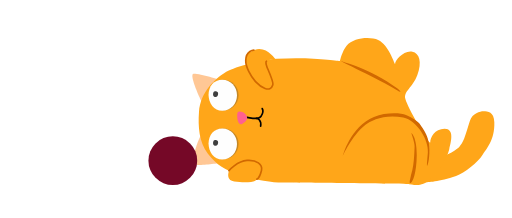
t = 0.00 s
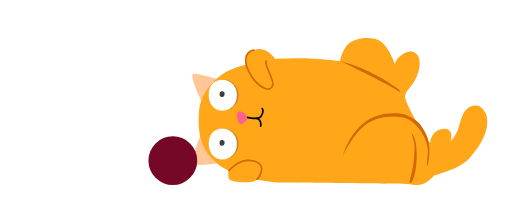
t = 0.66 s
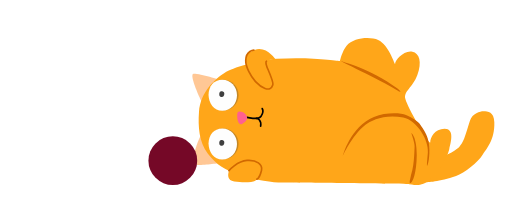
t = 1.36 s
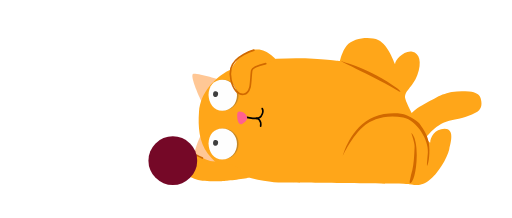
t = 2.03 s
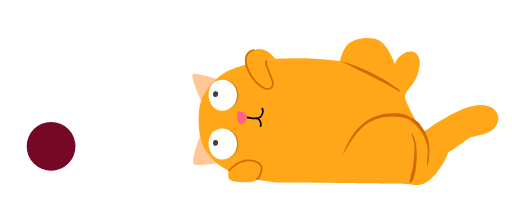
t = 2.67 s
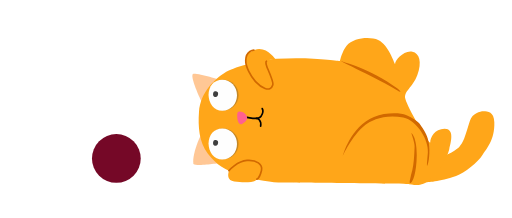
t = 3.37 s

The animated SVG that drew these frames (rendered in a browser with its animation timeline set to each time). Animation: 13 SMIL elements (animate=5,animateMotion=2,animateTransform=6); one cycle of 4.03 s, repeats indefinitely.

<svg fill="none" height="100%" width="100%" viewBox="0 0 1070 456" xmlns:xlink="http://www.w3.org/1999/xlink" xmlns="http://www.w3.org/2000/svg"><defs><filter id="i0"><feColorMatrix values="0 0 0 0 1 0 0 0 0 1 0 0 0 0 1 0 0 0 1 0" type="matrix" /></filter><mask height="20000" width="20000" y="-10000" x="-10000" maskContentUnits="userSpaceOnUse" maskUnits="userSpaceOnUse" style="mask-type: alpha" mask-type="alpha" id="i1"><g filter="url(#i0)" transform="matrix(1,0,0,1,530,-84)"><g id="i2" transform="matrix(1,0,0,1,-65.5,385)"><path fill="#fefefe" d="M0,-32.25C17.673,-32.25,30.75,-17.423,30.75,0.25C30.75,17.923,17.673,32.75,0,32.75C-17.673,32.75,-28.75,16.923,-28.75,-0.75C-28.75,-18.423,-17.673,-32.25,0,-32.25Z" /></g></g></mask><filter id="i3"><feColorMatrix values="0 0 0 0 1 0 0 0 0 1 0 0 0 0 1 0 0 0 1 0" type="matrix" /></filter><mask height="20000" width="20000" y="-10000" x="-10000" maskContentUnits="userSpaceOnUse" maskUnits="userSpaceOnUse" style="mask-type: alpha" mask-type="alpha" id="i4"><g filter="url(#i3)" transform="matrix(1,0,0,1,530,-84)"><g id="i2" transform="matrix(1,0,0,1,-65.5,385)"><path fill="#fefefe" d="M0,-32.25C17.673,-32.25,30.75,-17.423,30.75,0.25C30.75,17.923,17.673,32.75,0,32.75C-17.673,32.75,-28.75,16.923,-28.75,-0.75C-28.75,-18.423,-17.673,-32.25,0,-32.25Z" /></g></g></mask><filter id="i5"><feColorMatrix values="0 0 0 0 1 0 0 0 0 1 0 0 0 0 1 0 0 0 1 0" type="matrix" /></filter><mask height="20000" width="20000" y="-10000" x="-10000" maskContentUnits="userSpaceOnUse" maskUnits="userSpaceOnUse" style="mask-type: alpha" mask-type="alpha" id="i6"><g transform="matrix(1,0,0,1,-415.25,-152.25)"><g filter="url(#i5)" transform="matrix(1,0,0,1,415.25,152.25)"><g transform="matrix(1,0,0,1,114.75,-338.25)" id="i7"><g id="i2" transform="matrix(1,0,0,1,-65.5,385)"><path fill="#fefefe" d="M0,-32.25C17.673,-32.25,30.75,-17.423,30.75,0.25C30.75,17.923,17.673,32.75,0,32.75C-17.673,32.75,-28.75,16.923,-28.75,-0.75C-28.75,-18.423,-17.673,-32.25,0,-32.25Z" /></g></g></g></g></mask><filter id="i8"><feColorMatrix values="0 0 0 0 1 0 0 0 0 1 0 0 0 0 1 0 0 0 1 0" type="matrix" /></filter><mask height="20000" width="20000" y="-10000" x="-10000" maskContentUnits="userSpaceOnUse" maskUnits="userSpaceOnUse" style="mask-type: alpha" mask-type="alpha" id="i9"><g transform="matrix(1,0,0,1,-415.25,-152.25)"><g filter="url(#i8)" transform="matrix(1,0,0,1,415.25,152.25)"><g transform="matrix(1,0,0,1,114.75,-338.25)" id="i10"><g id="i2" transform="matrix(1,0,0,1,-65.5,385)"><path fill="#fefefe" d="M0,-32.25C17.673,-32.25,30.75,-17.423,30.75,0.25C30.75,17.923,17.673,32.75,0,32.75C-17.673,32.75,-28.75,16.923,-28.75,-0.75C-28.75,-18.423,-17.673,-32.25,0,-32.25Z" /></g></g></g></g></mask></defs><g transform="matrix(1,0,0,1,530,-84)" id="i11"><g id="i12"><path fill="#ffa619" d="M480.5,316.5C474.25,316.5,457.5,320.5,452.5,336.5C448.871,348.112,445.805,358.911,440.5,373.5C438.5,379,432.75,389.75,426.25,394.75C417.89,401.181,409.554,406.938,396,410.75C388,413,367,416.25,358.75,418C350.208,419.812,323,423.5,323,423.5C323,423.5,317.5,462.5,317.5,462.5C317.5,462.5,358.75,465,358.75,465C358.75,465,385.5,465.5,423.5,452C440.983,445.789,469.768,422.667,479,407.5C486,396,504.75,377.25,503.5,339.5C502.772,317.506,490.208,316.5,480.5,316.5Z"><animate repeatCount="indefinite" attributeName="d" dur="4.033s" begin="0s" calcMode="spline" values="M480.5,316.5C474.25,316.5,457.5,320.5,452.5,336.5C448.871,348.112,445.805,358.911,440.5,373.5C438.5,379,432.75,389.75,426.25,394.75C417.89,401.181,409.554,406.938,396,410.75C388,413,367,416.25,358.75,418C350.208,419.812,323,423.5,323,423.5C323,423.5,317.5,462.5,317.5,462.5C317.5,462.5,358.75,465,358.75,465C358.75,465,385.5,465.5,423.5,452C440.983,445.789,469.768,422.667,479,407.5C486,396,504.75,377.25,503.5,339.5C502.772,317.506,490.208,316.5,480.5,316.5Z; M480.5,316.5C474.25,316.5,457.5,320.5,452.5,336.5C448.871,348.112,445.805,358.911,440.5,373.5C438.5,379,432.75,389.75,426.25,394.75C417.89,401.181,409.554,406.938,396,410.75C388,413,367,416.25,358.75,418C350.208,419.812,323,423.5,323,423.5C323,423.5,317.5,462.5,317.5,462.5C317.5,462.5,358.75,465,358.75,465C358.75,465,385.5,465.5,423.5,452C440.983,445.789,469.768,422.667,479,407.5C486,396,504.75,377.25,503.5,339.5C502.772,317.506,490.208,316.5,480.5,316.5Z; M496.909,309.045C491.543,305.841,474.783,299.808,460.365,308.36C448.75,315.25,443.127,315.919,431.092,325.725C426.555,329.422,419.5,333.25,411.213,339.413C402.749,345.707,396.094,348.023,385.503,357.301C377,364.75,364.25,372.75,356,374.5C347.458,376.312,323,423.5,323,423.5C323,423.5,317.5,462.5,317.5,462.5C317.5,462.5,358.75,465,358.75,465C358.75,465,360.61,417.213,400.934,416.728C419.487,416.505,438.763,392.943,454.465,384.655C466.371,378.37,498.5,368,509.614,343.584C518.731,323.556,505.244,314.023,496.909,309.045Z; M495.159,306.795C489.793,303.591,474.611,302.114,457.865,302.86C443.5,303.5,439,303,424.342,307.475C417.405,309.593,407.124,312.644,397.963,317.413C386.75,323.25,376.75,326.5,366.503,333.801C357.297,340.36,348.5,347.25,342,349.75C333.85,352.885,312.5,365.5,312.5,365.5C312.5,365.5,301.5,390.5,301.5,390.5C301.5,390.5,334.25,407,334.25,407C334.25,407,344,404,382.684,397.728C400.999,394.759,431.513,369.443,447.215,361.155C459.121,354.87,497.5,366.75,508.114,344.584C517.618,324.736,503.494,311.773,495.159,306.795Z; M488.242,300.628C483.97,296.528,471.491,293.66,455.532,293.777C441.177,293.825,434.916,293.583,421.092,297.141C414.073,298.892,402.04,301.894,392.879,306.663C381.666,312.5,368.916,318.583,358.669,325.884C349.463,332.443,341.25,340.083,334.75,342.583C326.6,345.718,312.5,365.5,312.5,365.5C312.5,365.5,301.5,390.5,301.5,390.5C301.5,390.5,334.25,407,334.25,407C334.25,407,341.5,403,374.184,389.645C388.5,365,425,358.5,440.048,352.988C452.69,348.358,486.416,351.917,495.947,334.501C504.906,318.449,494.412,305.681,488.242,300.628Z; M474.409,288.295C472.325,282.403,465.25,276.75,450.865,275.61C436.53,274.474,426.75,274.75,414.592,276.475C407.411,277.494,392.374,282.394,383.213,287.163C372,293,353.25,302.75,343.003,310.051C333.797,316.61,326.75,325.75,320.25,328.25C312.1,331.385,312.5,365.5,312.5,365.5C312.5,365.5,301.5,390.5,301.5,390.5C301.5,390.5,334.25,407,334.25,407C334.25,407,326.262,397.553,357.184,373.478C370,363.5,381,339.5,423.715,333.155C437.032,331.177,464.25,322.25,471.614,314.334C479.484,305.874,476.25,293.5,474.409,288.295Z; M438.659,253.295C434.381,248.738,423.75,241.5,409.365,240.36C395.03,239.224,376.75,245,369.717,246.85C362.702,248.695,350.943,257.895,342.213,263.413C331,270.5,317.75,287,307.503,294.301C298.297,300.86,301.25,306.75,294.75,309.25C286.6,312.385,276.5,331.5,276.5,331.5C276.5,331.5,279.5,352,279.5,352C279.5,352,289.75,380.5,289.75,380.5C289.75,380.5,304.088,377.633,340.434,362.978C356.5,356.5,361,319,392.965,306.405C405.491,301.47,433,296.75,439.864,289.584C447.857,281.239,444.25,259.25,438.659,253.295Z; M439.159,254.42C435.742,249.29,423.5,240.75,409.115,239.61C394.78,238.474,379,252,373.342,255.1C365.25,261.25,352.612,280.32,345.088,287.163C335,296.5,324,310.5,313.753,317.801C304.547,324.36,298,323.75,291.5,326.25C283.35,329.385,268.75,348.75,268.75,348.75C268.75,348.75,278,363.75,278,363.75C278,363.75,294.25,404,294.25,404C294.25,404,307.088,403.508,343.434,388.853C359.5,382.375,367.875,339.25,396.34,318.78C407.052,311.261,428.864,300.62,437.114,291.084C446.304,280.495,443.625,261.125,439.159,254.42Z; M439.659,255.545C437.103,249.842,423.25,240,408.865,238.86C394.53,237.724,378.25,252.5,373.967,256.85C366.686,264.245,349.282,297.244,342.963,305.413C334,317,325.25,328.5,315.003,335.801C305.797,342.36,294.75,340.75,288.25,343.25C280.1,346.385,261,366,261,366C261,366,276.5,375.5,276.5,375.5C276.5,375.5,298.75,427.5,298.75,427.5C298.75,427.5,310.088,429.383,346.434,414.728C362.5,408.25,374.75,359.5,399.715,331.155C408.613,321.052,424.728,304.491,434.364,292.584C444.75,279.75,443,263,439.659,255.545Z; M434.159,265.545C431.093,257.498,416.295,247.199,401.865,247.11C384,247,369,263.75,367.717,272.6C363.334,302.841,371.243,343.59,368.963,353.663C366,366.75,356.75,385.25,340.503,391.051C329.857,394.852,297.25,362.75,290.75,365.25C282.6,368.385,254,384.5,254,384.5C254,384.5,281.5,414.5,281.5,414.5C281.5,414.5,298.75,427.5,298.75,427.5C298.75,427.5,313.088,443.383,349.434,428.728C365.5,422.25,392.25,412.5,417.215,384.155C426.113,374.052,432.5,337.5,435.364,311.084C437.144,294.67,439,278.25,434.159,265.545Z; M470.409,299.545C468.5,286,453.795,276.449,439.365,276.36C421.5,276.25,415,305.75,413.717,314.6C409.334,344.841,385,367.25,377.463,377.163C369.342,387.844,356.75,385.25,340.503,391.051C329.857,394.852,297.25,362.75,290.75,365.25C282.6,368.385,254,384.5,254,384.5C254,384.5,281.5,414.5,281.5,414.5C281.5,414.5,298.75,427.5,298.75,427.5C298.75,427.5,309.088,454.883,345.434,440.228C361.5,433.75,383.5,448.5,414.715,423.655C425.249,415.271,461.485,371.814,468.114,346.084C472,331,472.226,312.436,470.409,299.545Z; M480.5,316.5C474.25,316.5,457.5,320.5,452.5,336.5C448.871,348.112,445.805,358.911,440.5,373.5C438.5,379,432.75,389.75,426.25,394.75C417.89,401.181,409.554,406.938,396,410.75C388,413,367,416.25,358.75,418C350.208,419.812,323,423.5,323,423.5C323,423.5,317.5,462.5,317.5,462.5C317.5,462.5,358.75,465,358.75,465C358.75,465,385.5,465.5,423.5,452C440.983,445.789,469.768,422.667,479,407.5C486,396,504.75,377.25,503.5,339.5C502.772,317.506,490.208,316.5,480.5,316.5Z; M480.5,316.5C474.25,316.5,457.5,320.5,452.5,336.5C448.871,348.112,445.805,358.911,440.5,373.5C438.5,379,432.75,389.75,426.25,394.75C417.89,401.181,409.554,406.938,396,410.75C388,413,367,416.25,358.75,418C350.208,419.812,323,423.5,323,423.5C323,423.5,317.5,462.5,317.5,462.5C317.5,462.5,358.75,465,358.75,465C358.75,465,385.5,465.5,423.5,452C440.983,445.789,469.768,422.667,479,407.5C486,396,504.75,377.25,503.5,339.5C502.772,317.506,490.208,316.5,480.5,316.5Z; M496.909,309.045C491.543,305.841,474.783,299.808,460.365,308.36C448.75,315.25,443.127,315.919,431.092,325.725C426.555,329.422,419.5,333.25,411.213,339.413C402.749,345.707,396.094,348.023,385.503,357.301C377,364.75,364.25,372.75,356,374.5C347.458,376.312,323,423.5,323,423.5C323,423.5,317.5,462.5,317.5,462.5C317.5,462.5,358.75,465,358.75,465C358.75,465,360.61,417.213,400.934,416.728C419.487,416.505,438.763,392.943,454.465,384.655C466.371,378.37,498.5,368,509.614,343.584C518.731,323.556,505.244,314.023,496.909,309.045Z; M495.159,306.795C489.793,303.591,474.611,302.114,457.865,302.86C443.5,303.5,439,303,424.342,307.475C417.405,309.593,407.124,312.644,397.963,317.413C386.75,323.25,376.75,326.5,366.503,333.801C357.297,340.36,348.5,347.25,342,349.75C333.85,352.885,312.5,365.5,312.5,365.5C312.5,365.5,301.5,390.5,301.5,390.5C301.5,390.5,334.25,407,334.25,407C334.25,407,344,404,382.684,397.728C400.999,394.759,431.513,369.443,447.215,361.155C459.121,354.87,497.5,366.75,508.114,344.584C517.618,324.736,503.494,311.773,495.159,306.795Z; M488.242,300.628C483.97,296.528,471.491,293.66,455.532,293.777C441.177,293.825,434.916,293.583,421.092,297.141C414.073,298.892,402.04,301.894,392.879,306.663C381.666,312.5,368.916,318.583,358.669,325.884C349.463,332.443,341.25,340.083,334.75,342.583C326.6,345.718,312.5,365.5,312.5,365.5C312.5,365.5,301.5,390.5,301.5,390.5C301.5,390.5,334.25,407,334.25,407C334.25,407,341.5,403,374.184,389.645C388.5,365,425,358.5,440.048,352.988C452.69,348.358,486.416,351.917,495.947,334.501C504.906,318.449,494.412,305.681,488.242,300.628Z; M474.409,288.295C472.325,282.403,465.25,276.75,450.865,275.61C436.53,274.474,426.75,274.75,414.592,276.475C407.411,277.494,392.374,282.394,383.213,287.163C372,293,353.25,302.75,343.003,310.051C333.797,316.61,326.75,325.75,320.25,328.25C312.1,331.385,312.5,365.5,312.5,365.5C312.5,365.5,301.5,390.5,301.5,390.5C301.5,390.5,334.25,407,334.25,407C334.25,407,326.262,397.553,357.184,373.478C370,363.5,381,339.5,423.715,333.155C437.032,331.177,464.25,322.25,471.614,314.334C479.484,305.874,476.25,293.5,474.409,288.295Z; M438.659,253.295C434.381,248.738,423.75,241.5,409.365,240.36C395.03,239.224,376.75,245,369.717,246.85C362.702,248.695,350.943,257.895,342.213,263.413C331,270.5,317.75,287,307.503,294.301C298.297,300.86,301.25,306.75,294.75,309.25C286.6,312.385,276.5,331.5,276.5,331.5C276.5,331.5,279.5,352,279.5,352C279.5,352,289.75,380.5,289.75,380.5C289.75,380.5,304.088,377.633,340.434,362.978C356.5,356.5,361,319,392.965,306.405C405.491,301.47,433,296.75,439.864,289.584C447.857,281.239,444.25,259.25,438.659,253.295Z; M439.159,254.42C435.742,249.29,423.5,240.75,409.115,239.61C394.78,238.474,379,252,373.342,255.1C365.25,261.25,352.612,280.32,345.088,287.163C335,296.5,324,310.5,313.753,317.801C304.547,324.36,298,323.75,291.5,326.25C283.35,329.385,268.75,348.75,268.75,348.75C268.75,348.75,278,363.75,278,363.75C278,363.75,294.25,404,294.25,404C294.25,404,307.088,403.508,343.434,388.853C359.5,382.375,367.875,339.25,396.34,318.78C407.052,311.261,428.864,300.62,437.114,291.084C446.304,280.495,443.625,261.125,439.159,254.42Z; M439.659,255.545C437.103,249.842,423.25,240,408.865,238.86C394.53,237.724,378.25,252.5,373.967,256.85C366.686,264.245,349.282,297.244,342.963,305.413C334,317,325.25,328.5,315.003,335.801C305.797,342.36,294.75,340.75,288.25,343.25C280.1,346.385,261,366,261,366C261,366,276.5,375.5,276.5,375.5C276.5,375.5,298.75,427.5,298.75,427.5C298.75,427.5,310.088,429.383,346.434,414.728C362.5,408.25,374.75,359.5,399.715,331.155C408.613,321.052,424.728,304.491,434.364,292.584C444.75,279.75,443,263,439.659,255.545Z; M434.159,265.545C431.093,257.498,416.295,247.199,401.865,247.11C384,247,369,263.75,367.717,272.6C363.334,302.841,371.243,343.59,368.963,353.663C366,366.75,356.75,385.25,340.503,391.051C329.857,394.852,297.25,362.75,290.75,365.25C282.6,368.385,254,384.5,254,384.5C254,384.5,281.5,414.5,281.5,414.5C281.5,414.5,298.75,427.5,298.75,427.5C298.75,427.5,313.088,443.383,349.434,428.728C365.5,422.25,392.25,412.5,417.215,384.155C426.113,374.052,432.5,337.5,435.364,311.084C437.144,294.67,439,278.25,434.159,265.545Z; M470.409,299.545C468.5,286,453.795,276.449,439.365,276.36C421.5,276.25,415,305.75,413.717,314.6C409.334,344.841,385,367.25,377.463,377.163C369.342,387.844,356.75,385.25,340.503,391.051C329.857,394.852,297.25,362.75,290.75,365.25C282.6,368.385,254,384.5,254,384.5C254,384.5,281.5,414.5,281.5,414.5C281.5,414.5,298.75,427.5,298.75,427.5C298.75,427.5,309.088,454.883,345.434,440.228C361.5,433.75,383.5,448.5,414.715,423.655C425.249,415.271,461.485,371.814,468.114,346.084C472,331,472.226,312.436,470.409,299.545Z; M480.5,316.5C474.25,316.5,457.5,320.5,452.5,336.5C448.871,348.112,445.805,358.911,440.5,373.5C438.5,379,432.75,389.75,426.25,394.75C417.89,401.181,409.554,406.938,396,410.75C388,413,367,416.25,358.75,418C350.208,419.812,323,423.5,323,423.5C323,423.5,317.5,462.5,317.5,462.5C317.5,462.5,358.75,465,358.75,465C358.75,465,385.5,465.5,423.5,452C440.983,445.789,469.768,422.667,479,407.5C486,396,504.75,377.25,503.5,339.5C502.772,317.506,490.208,316.5,480.5,316.5Z; M480.5,316.5C474.25,316.5,457.5,320.5,452.5,336.5C448.871,348.112,445.805,358.911,440.5,373.5C438.5,379,432.75,389.75,426.25,394.75C417.89,401.181,409.554,406.938,396,410.75C388,413,367,416.25,358.75,418C350.208,419.812,323,423.5,323,423.5C323,423.5,317.5,462.5,317.5,462.5C317.5,462.5,358.75,465,358.75,465C358.75,465,385.5,465.5,423.5,452C440.983,445.789,469.768,422.667,479,407.5C486,396,504.75,377.25,503.5,339.5C502.772,317.506,490.208,316.5,480.5,316.5Z; M496.909,309.045C491.543,305.841,474.783,299.808,460.365,308.36C448.75,315.25,443.127,315.919,431.092,325.725C426.555,329.422,419.5,333.25,411.213,339.413C402.749,345.707,396.094,348.023,385.503,357.301C377,364.75,364.25,372.75,356,374.5C347.458,376.312,323,423.5,323,423.5C323,423.5,317.5,462.5,317.5,462.5C317.5,462.5,358.75,465,358.75,465C358.75,465,360.61,417.213,400.934,416.728C419.487,416.505,438.763,392.943,454.465,384.655C466.371,378.37,498.5,368,509.614,343.584C518.731,323.556,505.244,314.023,496.909,309.045Z; M495.159,306.795C489.793,303.591,474.611,302.114,457.865,302.86C443.5,303.5,439,303,424.342,307.475C417.405,309.593,407.124,312.644,397.963,317.413C386.75,323.25,376.75,326.5,366.503,333.801C357.297,340.36,348.5,347.25,342,349.75C333.85,352.885,312.5,365.5,312.5,365.5C312.5,365.5,301.5,390.5,301.5,390.5C301.5,390.5,334.25,407,334.25,407C334.25,407,344,404,382.684,397.728C400.999,394.759,431.513,369.443,447.215,361.155C459.121,354.87,497.5,366.75,508.114,344.584C517.618,324.736,503.494,311.773,495.159,306.795Z; M488.242,300.628C483.97,296.528,471.491,293.66,455.532,293.777C441.177,293.825,434.916,293.583,421.092,297.141C414.073,298.892,402.04,301.894,392.879,306.663C381.666,312.5,368.916,318.583,358.669,325.884C349.463,332.443,341.25,340.083,334.75,342.583C326.6,345.718,312.5,365.5,312.5,365.5C312.5,365.5,301.5,390.5,301.5,390.5C301.5,390.5,334.25,407,334.25,407C334.25,407,341.5,403,374.184,389.645C388.5,365,425,358.5,440.048,352.988C452.69,348.358,486.416,351.917,495.947,334.501C504.906,318.449,494.412,305.681,488.242,300.628Z; M474.409,288.295C472.325,282.403,465.25,276.75,450.865,275.61C436.53,274.474,426.75,274.75,414.592,276.475C407.411,277.494,392.374,282.394,383.213,287.163C372,293,353.25,302.75,343.003,310.051C333.797,316.61,326.75,325.75,320.25,328.25C312.1,331.385,312.5,365.5,312.5,365.5C312.5,365.5,301.5,390.5,301.5,390.5C301.5,390.5,334.25,407,334.25,407C334.25,407,326.262,397.553,357.184,373.478C370,363.5,381,339.5,423.715,333.155C437.032,331.177,464.25,322.25,471.614,314.334C479.484,305.874,476.25,293.5,474.409,288.295Z; M438.659,253.295C434.381,248.738,423.75,241.5,409.365,240.36C395.03,239.224,376.75,245,369.717,246.85C362.702,248.695,350.943,257.895,342.213,263.413C331,270.5,317.75,287,307.503,294.301C298.297,300.86,301.25,306.75,294.75,309.25C286.6,312.385,276.5,331.5,276.5,331.5C276.5,331.5,279.5,352,279.5,352C279.5,352,289.75,380.5,289.75,380.5C289.75,380.5,304.088,377.633,340.434,362.978C356.5,356.5,361,319,392.965,306.405C405.491,301.47,433,296.75,439.864,289.584C447.857,281.239,444.25,259.25,438.659,253.295Z; M439.159,254.42C435.742,249.29,423.5,240.75,409.115,239.61C394.78,238.474,379,252,373.342,255.1C365.25,261.25,352.612,280.32,345.088,287.163C335,296.5,324,310.5,313.753,317.801C304.547,324.36,298,323.75,291.5,326.25C283.35,329.385,268.75,348.75,268.75,348.75C268.75,348.75,278,363.75,278,363.75C278,363.75,294.25,404,294.25,404C294.25,404,307.088,403.508,343.434,388.853C359.5,382.375,367.875,339.25,396.34,318.78C407.052,311.261,428.864,300.62,437.114,291.084C446.304,280.495,443.625,261.125,439.159,254.42Z; M439.659,255.545C437.103,249.842,423.25,240,408.865,238.86C394.53,237.724,378.25,252.5,373.967,256.85C366.686,264.245,349.282,297.244,342.963,305.413C334,317,325.25,328.5,315.003,335.801C305.797,342.36,294.75,340.75,288.25,343.25C280.1,346.385,261,366,261,366C261,366,276.5,375.5,276.5,375.5C276.5,375.5,298.75,427.5,298.75,427.5C298.75,427.5,310.088,429.383,346.434,414.728C362.5,408.25,374.75,359.5,399.715,331.155C408.613,321.052,424.728,304.491,434.364,292.584C444.75,279.75,443,263,439.659,255.545Z; M434.159,265.545C431.093,257.498,416.295,247.199,401.865,247.11C384,247,369,263.75,367.717,272.6C363.334,302.841,371.243,343.59,368.963,353.663C366,366.75,356.75,385.25,340.503,391.051C329.857,394.852,297.25,362.75,290.75,365.25C282.6,368.385,254,384.5,254,384.5C254,384.5,281.5,414.5,281.5,414.5C281.5,414.5,298.75,427.5,298.75,427.5C298.75,427.5,313.088,443.383,349.434,428.728C365.5,422.25,392.25,412.5,417.215,384.155C426.113,374.052,432.5,337.5,435.364,311.084C437.144,294.67,439,278.25,434.159,265.545Z; M470.409,299.545C468.5,286,453.795,276.449,439.365,276.36C421.5,276.25,415,305.75,413.717,314.6C409.334,344.841,385,367.25,377.463,377.163C369.342,387.844,356.75,385.25,340.503,391.051C329.857,394.852,297.25,362.75,290.75,365.25C282.6,368.385,254,384.5,254,384.5C254,384.5,281.5,414.5,281.5,414.5C281.5,414.5,298.75,427.5,298.75,427.5C298.75,427.5,309.088,454.883,345.434,440.228C361.5,433.75,383.5,448.5,414.715,423.655C425.249,415.271,461.485,371.814,468.114,346.084C472,331,472.226,312.436,470.409,299.545Z; M480.5,316.5C474.25,316.5,457.5,320.5,452.5,336.5C448.871,348.112,445.805,358.911,440.5,373.5C438.5,379,432.75,389.75,426.25,394.75C417.89,401.181,409.554,406.938,396,410.75C388,413,367,416.25,358.75,418C350.208,419.812,323,423.5,323,423.5C323,423.5,317.5,462.5,317.5,462.5C317.5,462.5,358.75,465,358.75,465C358.75,465,385.5,465.5,423.5,452C440.983,445.789,469.768,422.667,479,407.5C486,396,504.75,377.25,503.5,339.5C502.772,317.506,490.208,316.5,480.5,316.5Z; M480.5,316.5C474.25,316.5,457.5,320.5,452.5,336.5C448.871,348.112,445.805,358.911,440.5,373.5C438.5,379,432.75,389.75,426.25,394.75C417.89,401.181,409.554,406.938,396,410.75C388,413,367,416.25,358.75,418C350.208,419.812,323,423.5,323,423.5C323,423.5,317.5,462.5,317.5,462.5C317.5,462.5,358.75,465,358.75,465C358.75,465,385.5,465.5,423.5,452C440.983,445.789,469.768,422.667,479,407.5C486,396,504.75,377.25,503.5,339.5C502.772,317.506,490.208,316.5,480.5,316.5Z" keyTimes="0; 0.024793; 0.033058; 0.049587; 0.057851; 0.07438; 0.090909; 0.099173; 0.107438; 0.132231; 0.14876; 0.173553; 0.454546; 0.46281; 0.479339; 0.487604; 0.504132; 0.520661; 0.528926; 0.53719; 0.561984; 0.578512; 0.603306; 0.644628; 0.652892; 0.669422; 0.677686; 0.694215; 0.710744; 0.719008; 0.727272; 0.752066; 0.768595; 0.793388; 1" keySplines="0 0 1 1; 0 0 1 1; 0 0 1 1; 0 0 1 1; 0 0 1 1; 0 0 1 1; 0 0 1 1; 0 0 1 1; 0 0 1 1; 0 0 1 1; 0 0 1 1; 0 0 1 1; 0 0 1 1; 0 0 1 1; 0 0 1 1; 0 0 1 1; 0 0 1 1; 0 0 1 1; 0 0 1 1; 0 0 1 1; 0 0 1 1; 0 0 1 1; 0 0 1 1; 0 0 1 1; 0 0 1 1; 0 0 1 1; 0 0 1 1; 0 0 1 1; 0 0 1 1; 0 0 1 1; 0 0 1 1; 0 0 1 1; 0 0 1 1; 0 0 1 1" fill="freeze" /></path></g></g><g transform="matrix(1,0,0,1,530,-84)" id="i13"><g id="i14"><path fill="#ffc795" d="M-105.5,356.5C-105.5,356.5,-129.5,402,-126,427C-118,432.75,-68,424.5,-68,424.5" /></g><g id="i15"><path fill="#ffc795" d="M-125.5,238.5C-136.5,238.75,-109.5,297,-107.5,299.5C-105.5,302,-70,251.5,-70,251.5C-70,251.5,-111.186,238.175,-125.5,238.5Z" /></g><g id="i12"><path fill="#ffa619" d="M260.5,167.75C244.101,160.327,209.184,162.288,194.5,179.75C185.25,190.75,180.5,211.75,180.5,211.75C180.5,211.75,120,202.5,48.5,207C8.602,209.511,-44.864,226.262,-60.25,236C-80,248.5,-111.109,275.318,-114.25,318.25C-116.5,349,-113.97,381.202,-96,405C-77.5,429.5,-58.5,440,-31.5,449C5.705,461.402,41,466,59,466C77,466,325,469,325,469C325,469,346,477,366,462C386,447,404.591,415.256,409.25,396C413,380.5,420.5,353.5,399.5,353.5C378.5,353.5,369.5,372.5,369.5,381.5C369.5,390.5,322.471,310.008,317.5,291C313.25,274.75,332.5,268,342.5,241C352.5,214,347.063,195.062,332,192.25C313.25,188.75,296,211.25,296,217.25C296,223.25,284.25,178.5,260.5,167.75Z" /></g><g id="i16"><path fill="#d16900" d="M182.75,212C182.75,212,282,260.375,301.002,273.228C311,279.625,307.375,274.25,301,269C243.75,227,182.75,212,182.75,212Z" /></g><g id="i17"><path fill="#d16900" d="M318.75,324.75C307.398,319.657,274.992,319.087,251.75,328.5C201.75,348.75,186.5,410.5,186.5,410.5C186.5,410.5,204.5,368.75,234,345C245.705,335.576,275.833,321.99,313,330C342,336.25,366.75,377.75,364.5,402.75C361.889,431.763,362,436,364.75,426.25C366.96,418.416,370.5,394.75,364.25,373.5C361.076,362.71,353.5,351.75,350.467,347.53C349.23,345.809,345.5,336.75,318.75,324.75Z" /></g><g id="i18"><path fill="#d16900" d="M329.75,362C329.75,362,337.001,381.72,336.75,390.25C335.5,432.75,331.75,440.25,328.75,452.75C325.75,465.25,325.75,468,329,466.5C332.25,465,341,447.25,341.25,408.25C341.5,369.25,329.75,362,329.75,362Z" /></g><g id="i19"><path stroke-linecap="round" stroke-width="3.5" stroke="#020202" d="M-14,329.5C-14,329.5,9.25,335.5,15.25,327.5C22.051,318.431,18,311,18,311" /></g><g id="i20"><path stroke-linecap="round" stroke-width="3.5" stroke="#020202" d="M14.75,347.75C14.75,347.75,16.138,339.437,11.75,334.5C9.75,332.25,6.5,331.75,6.5,331.75" /></g><g id="i21"><path fill="#ff6090" d="M-30,317C-34.768,316.856,-34.375,323.75,-34.125,330.125C-33.858,336.943,-30,347.125,-23.25,342.75C-18.885,339.921,-10.75,335.25,-14.5,326.75C-18.25,318.25,-25.875,317.125,-30,317Z" /></g></g><g transform="matrix(1,0,0,1,530,-84)" id="i22"><g id="i23" transform="matrix(1,0,0,1,-63.5,385)" opacity="0.3"><path fill="#3f3f3f" d="M0,-32C17.673,-32,32,-17.673,32,0C32,17.673,17.673,32,0,32C-17.673,32,-29.375,17.548,-29.375,-0.125C-29.375,-17.798,-17.673,-32,0,-32Z" /></g><g id="i24" transform="matrix(1,0,0,1,-65.5,385)"><path fill="#fefefe" d="M0,-32.25C17.673,-32.25,30.75,-17.423,30.75,0.25C30.75,17.923,17.673,32.75,0,32.75C-17.673,32.75,-28.75,16.923,-28.75,-0.75C-28.75,-18.423,-17.673,-32.25,0,-32.25Z" /></g><g><g transform="translate(-79.533,383.083)"><animateMotion repeatCount="indefinite" dur="4.033s" begin="0s" calcMode="spline" keyTimes="0; 0.024793; 0.066116; 0.371901; 0.413223; 1" keySplines="0 0 1 1; 0.333 0 0.667 1; 0.168 0 0.667 1; 0.333 0 0.667 1; 0 0 1 1" keyPoints="0; 0; 0.474; 0.542; 1; 1" path="M0 0 C2.167 0 15.167 0 13 0 C13 0 15.167 0 13 0 C10.833 0 0 0 0 0" fill="freeze" /><g id="i12" transform="translate(66.533,-383.083)"><path fill="#3f3f3f" d="M-68.938,377.188C-72.182,377.729,-73.563,387.25,-68.375,388.813C-63.558,390.264,-61.064,385.768,-61.25,381.5C-61.438,377.187,-66.688,376.813,-68.938,377.188Z" /></g></g></g></g><g transform="matrix(1,0,0,1,530,-186)" id="i25"><g id="i23" transform="matrix(1,0,0,1,-63.5,385)" opacity="0.3"><path fill="#3f3f3f" d="M0,-32C17.673,-32,32,-17.673,32,0C32,17.673,17.673,32,0,32C-17.673,32,-29.375,17.548,-29.375,-0.125C-29.375,-17.798,-17.673,-32,0,-32Z" /></g><g id="i24" transform="matrix(1,0,0,1,-65.5,385)"><path fill="#fefefe" d="M0,-32.25C17.673,-32.25,30.75,-17.423,30.75,0.25C30.75,17.923,17.673,32.75,0,32.75C-17.673,32.75,-28.75,16.923,-28.75,-0.75C-28.75,-18.423,-17.673,-32.25,0,-32.25Z" /></g><g><g transform="translate(-79.533,383.083)"><animateMotion repeatCount="indefinite" dur="4.033s" begin="0s" calcMode="spline" keyTimes="0; 0.024793; 0.066116; 0.371901; 0.413223; 1" keySplines="0 0 1 1; 0.333 0 0.667 1; 0.168 0 0.667 1; 0.333 0 0.667 1; 0 0 1 1" keyPoints="0; 0; 0.474; 0.542; 1; 1" path="M0 0 C2.167 0 15.167 0 13 0 C13 0 15.167 0 13 0 C10.833 0 0 0 0 0" fill="freeze" /><g id="i12" transform="translate(66.533,-383.083)"><path fill="#3f3f3f" d="M-68.938,377.188C-72.182,377.729,-73.563,387.25,-68.375,388.813C-63.558,390.264,-61.064,385.768,-61.25,381.5C-61.438,377.187,-66.688,376.813,-68.938,377.188Z" /></g></g></g></g><g transform="matrix(1,0,0,1,530,-84)" id="i26"><g id="i12"><path fill="#ffa619" d="M2,188.5C-14.75,194.75,-18.75,200.75,-15.25,218.25C-11.75,235.75,7,260,15.5,266C24,272,35.5,270,35.5,270C35.5,270,42.75,266.5,39.02,247.907C37.768,241.668,31.932,232.958,30.5,229C26.25,217.25,21.25,212.25,32.5,209.5C42.323,207.099,45.75,208.25,45.75,208.25C45.75,208.25,26.619,179.314,2,188.5Z"><animate repeatCount="indefinite" attributeName="d" dur="4.033s" begin="0s" calcMode="spline" values="M2,188.5C-14.75,194.75,-18.75,200.75,-15.25,218.25C-11.75,235.75,7,260,15.5,266C24,272,35.5,270,35.5,270C35.5,270,42.75,266.5,39.02,247.907C37.768,241.668,31.932,232.958,30.5,229C26.25,217.25,21.25,212.25,32.5,209.5C42.323,207.099,45.75,208.25,45.75,208.25C45.75,208.25,26.619,179.314,2,188.5Z; M2,188.5C-14.75,194.75,-18.75,200.75,-15.25,218.25C-11.75,235.75,7,260,15.5,266C24,272,35.5,270,35.5,270C35.5,270,42.75,266.5,39.02,247.907C37.768,241.668,31.932,232.958,30.5,229C26.25,217.25,21.25,212.25,32.5,209.5C42.323,207.099,45.75,208.25,45.75,208.25C45.75,208.25,26.619,179.314,2,188.5Z; M1,188.25C-15.75,194.5,-25.466,210.52,-23.75,227.75C-21.98,245.529,-14.182,262.238,-7.25,269.5C3.25,280.5,16.25,278,16.25,278C16.25,278,21.75,276,23.02,257.407C23.389,252.008,20.192,239.902,19.5,235.75C17.75,225.25,12.25,217.75,23.25,215.75C33.199,213.941,45.75,208.25,45.75,208.25C45.75,208.25,25.619,179.064,1,188.25Z; M1,188.25C-23.5,193.5,-41.716,217.52,-40,234.75C-38.23,252.529,-29.579,267.966,-21.75,274.25C-12.25,281.875,1.25,273.625,1.25,273.625C1.25,273.625,5.5,273,6.645,254.282C6.975,248.88,-0.215,236.175,-0.75,232C-2.095,221.5,12.313,217.75,23.25,215.75C33.197,213.931,45.75,208.25,45.75,208.25C45.75,208.25,26.694,182.744,1,188.25Z; M1,188.25C-23.5,193.5,-49.466,221.77,-47.75,239C-45.98,256.779,-37.329,272.216,-29.5,278.5C-20,286.125,-13.25,275.625,-13.25,275.625C-13.25,275.625,-8.5,275.375,-7.355,256.657C-7.025,251.255,-4.215,238.175,-4.75,234C-6.095,223.5,11.188,218.125,22.125,216.125C32.072,214.306,48.25,210.25,48.25,210.25C48.25,210.25,26.694,182.744,1,188.25Z; M0.5,197.5C-23,203.5,-51.219,226.799,-54.75,243.75C-58.5,261.75,-56.5,267.75,-51.25,271.5C-41.337,278.58,-34.25,271.625,-34.25,271.625C-34.25,271.625,-32.304,273.182,-19.855,259.157C-15.5,254.25,-7.853,244.094,-4.75,241.25C4.25,233,11.25,226,23.875,219.125C32.756,214.289,48.25,210.25,48.25,210.25C48.25,210.25,25.961,190.999,0.5,197.5Z; M1,188.25C-23.5,193.5,-32.466,217.02,-30.75,234.25C-28.98,252.029,-28.563,260.943,-19.75,265.75C-11.5,270.25,-9.75,268.375,-9.75,268.375C-9.75,268.375,-0.248,268.852,4.77,250.782C6.375,245,8.285,239.425,7.75,235.25C6.405,224.75,12.313,217.75,23.25,215.75C33.197,213.931,45.75,208.25,45.75,208.25C45.75,208.25,26.694,182.744,1,188.25Z; M5.5,190.25C-19,195.5,-28.091,218.27,-26.375,235.5C-24.605,253.279,-24.938,262.818,-16.125,267.625C-7.875,272.125,-6.125,270.25,-6.125,270.25C-6.125,270.25,5.377,271.352,10.395,253.282C12,247.5,13.91,241.925,13.375,237.75C12.03,227.25,19,217,23.25,215.75C32.951,212.897,46.25,211.625,46.25,211.625C46.25,211.625,31.194,184.744,5.5,190.25Z; M1,188.25C-15.75,194.5,-25.466,211.02,-23.75,228.25C-21.98,246.029,-10.932,261.488,-4,268.75C6.5,279.75,16.25,278,16.25,278C16.25,278,21.75,276,23.02,257.407C23.389,252.008,20.192,239.902,19.5,235.75C17.75,225.25,12.25,217.75,23.25,215.75C33.199,213.941,45.75,208.25,45.75,208.25C45.75,208.25,25.619,179.064,1,188.25Z; M2,188.5C-14.75,194.75,-18.75,200.75,-15.25,218.25C-11.75,235.75,7,260,15.5,266C24,272,35.5,270,35.5,270C35.5,270,42.75,266.5,39.02,247.907C37.768,241.668,31.932,232.958,30.5,229C26.25,217.25,21.25,212.25,32.5,209.5C42.323,207.099,45.75,208.25,45.75,208.25C45.75,208.25,26.619,179.314,2,188.5Z; M2,188.5C-14.75,194.75,-18.75,200.75,-15.25,218.25C-11.75,235.75,7,260,15.5,266C24,272,35.5,270,35.5,270C35.5,270,42.75,266.5,39.02,247.907C37.768,241.668,31.932,232.958,30.5,229C26.25,217.25,21.25,212.25,32.5,209.5C42.323,207.099,45.75,208.25,45.75,208.25C45.75,208.25,26.619,179.314,2,188.5Z" keyTimes="0; 0.454545; 0.46281; 0.479339; 0.504132; 0.520661; 0.53719; 0.561983; 0.578512; 0.595041; 1" keySplines="0 0 1 1; 0 0 1 1; 0 0 1 1; 0 0 1 1; 0 0 1 1; 0 0 1 1; 0 0 1 1; 0 0 1 1; 0 0 1 1; 0 0 1 1" fill="freeze" /></path></g><g id="i16"><path stroke-linecap="round" stroke-width="3.5" stroke="#d16900" d="M0.625,188.875C0.625,188.875,-16,189.5,-16.471,210.502C-16.765,223.607,-6.215,243.722,4,254.75C14.094,265.647,35,279.75,40.25,261.25C42.036,254.955,29.976,229.733,27.75,223.5C24,213,26.875,212,26.875,212"><animate repeatCount="indefinite" attributeName="d" dur="4.033s" begin="0s" calcMode="spline" values="M0.625,188.875C0.625,188.875,-16,189.5,-16.471,210.502C-16.765,223.607,-6.215,243.722,4,254.75C14.094,265.647,35,279.75,40.25,261.25C42.036,254.955,29.976,229.733,27.75,223.5C24,213,26.875,212,26.875,212; M0.625,188.875C0.625,188.875,-16,189.5,-16.471,210.502C-16.765,223.607,-6.215,243.722,4,254.75C14.094,265.647,35,279.75,40.25,261.25C42.036,254.955,29.976,229.733,27.75,223.5C24,213,26.875,212,26.875,212; M0.625,188.875C0.625,188.875,-20.5,199.5,-23.471,216.002C-25.793,228.903,-21.965,251.722,-11.75,262.75C-1.656,273.647,17.25,288.5,22.5,270C24.286,263.705,20.726,235.983,18.5,229.75C14.75,219.25,17.625,218.25,17.625,218.25; M0.625,188.875C0.625,188.875,-33,196.125,-39.721,223.002C-42.901,235.719,-39.465,258.722,-29.25,269.75C-19.156,280.647,1.625,282.875,6.875,264.375C8.661,258.08,0.717,235.485,0.375,228.875C0,221.625,15,218,15,218; M0.625,188.875C0.625,188.875,-40.75,200.375,-47.471,227.252C-50.651,239.969,-47.215,262.972,-37,274C-26.906,284.897,-12.875,284.875,-7.625,266.375C-5.839,260.08,-5.278,237.62,-4,231.125C-2.5,223.5,25.375,217,25.375,217; M-2,198.625C-2,198.625,-37,207.5,-47.471,227.252C-53.61,238.834,-60.883,255.912,-57.5,264.75C-52.76,277.134,-30.701,273.994,-23.125,263.125C-20.25,259,-7.75,242.25,-1,235.375C4.444,229.83,25.625,217.75,25.625,217.75; M0.625,188.875C0.625,188.875,-23.75,195.625,-30.471,222.502C-33.651,235.219,-32.75,251.125,-26.875,260.25C-18.834,272.739,-1.625,270.375,3.125,256.75C5.279,250.572,8.466,235.836,9.125,229.25C10.125,219.25,22.625,216.625,22.625,216.625; M4,190.625C4,190.625,-19.375,196.875,-26.096,223.752C-29.276,236.469,-26.5,253.25,-21.25,262.25C-13.766,275.08,4,272.875,8.75,259.25C10.904,253.072,14.091,238.336,14.75,231.75C15.75,221.75,22.625,216.625,22.625,216.625; M0.625,188.875C0.625,188.875,-20.5,200,-23.471,216.502C-25.793,229.403,-18.292,249.746,-10.75,262.75C-3.5,275.25,17.25,288.5,22.5,270C24.286,263.705,20.726,235.983,18.5,229.75C14.75,219.25,17.625,218.25,17.625,218.25; M0.625,188.875C0.625,188.875,-16,189.5,-16.471,210.502C-16.765,223.607,-6.215,243.722,4,254.75C14.094,265.647,35,279.75,40.25,261.25C42.036,254.955,29.976,229.733,27.75,223.5C24,213,26.875,212,26.875,212; M0.625,188.875C0.625,188.875,-16,189.5,-16.471,210.502C-16.765,223.607,-6.215,243.722,4,254.75C14.094,265.647,35,279.75,40.25,261.25C42.036,254.955,29.976,229.733,27.75,223.5C24,213,26.875,212,26.875,212" keyTimes="0; 0.454545; 0.46281; 0.479339; 0.504132; 0.520661; 0.53719; 0.561983; 0.578512; 0.595041; 1" keySplines="0 0 1 1; 0 0 1 1; 0 0 1 1; 0 0 1 1; 0 0 1 1; 0 0 1 1; 0 0 1 1; 0 0 1 1; 0 0 1 1; 0 0 1 1" fill="freeze" /></path></g></g><g transform="matrix(1,0,0,1,530,-84)" id="i27"><g id="i12"><path fill="#ffa619" d="M-20.75,422.25C-36.684,426.697,-45.616,434.302,-49.172,437.941C-50.414,439.212,-51,440,-51,440C-51,440,-60,460.5,-40.5,463.5C-21,466.5,-2.5,465,2.5,462.5C4.389,461.555,7.527,459.077,10.377,455.616C15.07,449.917,18.983,441.555,15.25,433C10.015,421.004,0.75,416.25,-20.75,422.25Z"><animate repeatCount="indefinite" attributeName="d" dur="4.033s" begin="0s" calcMode="spline" values="M-20.75,422.25C-36.684,426.697,-45.616,434.302,-49.172,437.941C-50.414,439.212,-51,440,-51,440C-51,440,-60,460.5,-40.5,463.5C-21,466.5,-2.5,465,2.5,462.5C4.389,461.555,7.527,459.077,10.377,455.616C15.07,449.917,18.983,441.555,15.25,433C10.015,421.004,0.75,416.25,-20.75,422.25Z; M-20.75,422.25C-36.684,426.697,-45.616,434.302,-49.172,437.941C-50.414,439.212,-51,440,-51,440C-51,440,-60,460.5,-40.5,463.5C-21,466.5,-2.5,465,2.5,462.5C4.389,461.555,7.527,459.077,10.377,455.616C15.07,449.917,18.983,441.555,15.25,433C10.015,421.004,0.75,416.25,-20.75,422.25Z; M-41.629,421.452C-57.882,424.536,-65.364,429.094,-68.149,431.247C-69.122,431.999,-69.521,432.457,-69.521,432.457C-69.521,432.457,-83.971,456.248,-64.794,460.885C-45.617,465.522,-31.432,461.466,-26.239,459.398C-24.277,458.617,-20.316,457.001,-16.406,454.526C-9.968,450.451,-3.669,444.046,-6.666,435.206C-10.868,422.81,-19.699,417.291,-41.629,421.452Z; M-78.379,425.702C-86.343,427.498,-88.76,431.853,-89.477,433.987C-89.728,434.733,-89.771,435.207,-89.771,435.207C-89.771,435.207,-99.498,458.226,-80.044,461.51C-69,463.375,-67.375,463,-60.864,462.523C-58.433,462.345,-13.041,458.026,-8.623,454.798C-2.91,450.624,-24.183,441.811,-30.166,435.831C-36,430,-56.604,420.793,-78.379,425.702Z; M-81.212,424.202C-89.895,425.332,-95.84,424.735,-102.149,424.861C-108.489,423.985,-111.597,429.971,-110.687,432.457C-108.465,438.528,-110.582,458.484,-89.044,461.76C-77.977,463.473,-67.375,463,-60.864,462.523C-58.433,462.345,-13.041,458.026,-8.623,454.798C-2.91,450.624,-24.183,441.811,-30.166,435.831C-36,430,-59.256,421.078,-81.212,424.202Z; M-84.045,422.702C-93.447,423.166,-102.919,417.617,-114.821,415.735C-127.251,413.238,-133.424,424.736,-131.604,429.707C-127.16,441.848,-121.666,458.742,-98.044,462.01C-86.955,463.571,-67.375,463,-60.864,462.523C-58.433,462.345,-13.041,458.026,-8.623,454.798C-2.91,450.624,-24.183,441.811,-30.166,435.831C-36,430,-61.909,421.363,-84.045,422.702Z; M-86.879,421.202C-97,421,-110,410.5,-127.494,406.609C-146.014,402.49,-155.25,419.5,-152.521,426.957C-145.855,445.169,-132.75,459,-107.044,462.26C-95.932,463.669,-67.375,463,-60.864,462.523C-58.433,462.345,-13.041,458.026,-8.623,454.798C-2.91,450.624,-24.183,441.811,-30.166,435.831C-36,430,-64.562,421.648,-86.879,421.202Z; M-87.379,426.202C-97.5,426,-118.745,418.875,-136.665,418.656C-155.636,418.424,-161.186,436.966,-156.985,443.705C-146.725,460.162,-133.25,464,-107.544,467.26C-96.432,468.669,-67.875,468,-61.364,467.523C-58.933,467.345,-13.041,458.026,-8.623,454.798C-2.91,450.624,-24.183,441.811,-30.166,435.831C-36,430,-65.062,426.648,-87.379,426.202Z; M-58.627,430.505C-62.809,421.286,-67.425,399.519,-75.921,383.74C-84.915,367.035,-103.824,371.17,-107.681,378.111C-117.101,395.063,-113.023,408.314,-106.063,433.273C-98.75,459.5,-67.881,465.637,-61.364,466.023C-28,468,-13.041,458.026,-8.623,454.798C-2.91,450.624,-20.806,440.252,-28.166,436.081C-36.25,431.5,-55,438.5,-58.627,430.505Z; M-47.054,436.557C-48.468,426.735,-46.667,404.752,-50.613,387.597C-54.791,369.435,-73.776,368.438,-79.234,374.01C-92.563,387.619,-92.479,399.23,-92.374,424.682C-92.264,451.427,-64.374,462.38,-59.53,463.19C-30.833,468.333,-13.041,458.026,-8.623,454.798C-2.91,450.624,-15.603,439.186,-22.999,435.081C-27.916,432.333,-45.833,443.333,-47.054,436.557Z; M-41.268,439.583C-41.298,429.46,-36.289,407.369,-37.96,389.526C-39.729,370.636,-58.753,367.071,-65.011,371.959C-80.295,383.897,-82.207,394.688,-85.53,420.386C-89.022,447.389,-62.622,460.75,-58.614,461.773C-32.25,468.5,-13.041,458.026,-8.623,454.798C-2.91,450.624,-13.001,438.654,-20.416,434.581C-23.75,432.75,-41.25,445.75,-41.268,439.583Z; M-19.768,448.583C-19.898,438.46,-6.78,427.942,-7.21,410.026C-7.75,387.5,-21.32,387.92,-29.261,387.959C-37.5,388,-58.481,392.233,-58.78,422.636C-59,445,-51.5,448.5,-47.114,451.523C-28.475,464.37,-4.041,460.026,0.377,456.798C6.09,452.624,-4.126,455.404,-11.541,451.331C-14.875,449.5,-19.75,450,-19.768,448.583Z; M-20.75,422.25C-36.684,426.697,-45.616,434.302,-49.172,437.941C-50.414,439.212,-51,440,-51,440C-51,440,-60,460.5,-40.5,463.5C-21,466.5,-2.5,465,2.5,462.5C4.389,461.555,7.527,459.077,10.377,455.616C15.07,449.917,18.983,441.555,15.25,433C10.015,421.004,0.75,416.25,-20.75,422.25Z; M-20.75,422.25C-36.684,426.697,-45.616,434.302,-49.172,437.941C-50.414,439.212,-51,440,-51,440C-51,440,-60,460.5,-40.5,463.5C-21,466.5,-2.5,465,2.5,462.5C4.389,461.555,7.527,459.077,10.377,455.616C15.07,449.917,18.983,441.555,15.25,433C10.015,421.004,0.75,416.25,-20.75,422.25Z" keyTimes="0; 0.454545; 0.46281; 0.479339; 0.487603; 0.495868; 0.504132; 0.520661; 0.53719; 0.553719; 0.561983; 0.578512; 0.595041; 1" keySplines="0 0 1 1; 0 0 1 1; 0 0 1 1; 0 0 1 1; 0 0 1 1; 0 0 1 1; 0 0 1 1; 0 0 1 1; 0 0 1 1; 0 0 1 1; 0 0 1 1; 0 0 1 1; 0 0 1 1" fill="freeze" /></path></g><g id="i16"><path stroke-linecap="round" stroke-width="3.5" stroke="#d16900" d="M-51.75,441C-51.75,441,-34.75,421.25,-13.875,419.625C6.167,418.065,19.375,427.625,16.5,440.375C12.739,457.056,6.875,458.75,6.875,458.75"><animate repeatCount="indefinite" attributeName="d" dur="4.033s" begin="0s" calcMode="spline" values="M-51.75,441C-51.75,441,-34.75,421.25,-13.875,419.625C6.167,418.065,19.375,427.625,16.5,440.375C12.739,457.056,6.875,458.75,6.875,458.75; M-51.75,441C-51.75,441,-34.75,421.25,-13.875,419.625C6.167,418.065,19.375,427.625,16.5,440.375C12.739,457.056,6.875,458.75,6.875,458.75; M-70.352,433.39C-70.352,433.39,-55.494,419.273,-34.556,419.418C-14.454,419.557,-2.102,430.2,-6.044,442.661C-11.202,458.964,-41.312,462.656,-41.312,462.656; M-73.852,424.765C-73.852,424.765,-70.125,424,-68.181,424.168C-48.153,425.896,-37.898,434.793,-42.794,446.911C-47.375,458.25,-63.562,457.031,-63.562,457.031; M-81.811,423.723C-81.811,423.723,-91.931,424.398,-91.723,424.334C-102.625,423,-110.298,423.509,-111.085,434.827C-112.375,453.375,-93.854,460.115,-93.854,460.115; M-94.457,419.119C-94.457,419.119,-106.236,415.983,-107.765,415.688C-116.063,414.562,-126.437,412.015,-131.565,425.744C-133.125,441.625,-116.958,454.261,-116.958,454.261; M-107.102,414.515C-107.102,414.515,-120.541,407.569,-123.806,407.043C-129.5,406.125,-142.575,400.521,-152.044,416.661C-160.75,431.5,-139.062,447.156,-139.062,447.156; M-115.086,422.211C-115.086,422.211,-129.664,418.169,-132.967,418.324C-138.728,418.594,-152.674,415.791,-158.631,433.53C-164.108,449.84,-139.67,460.714,-139.67,460.714; M-68.568,404.337C-68.568,404.337,-72.1,389.627,-73.837,386.813C-76.866,381.905,-81.176,368.348,-99.579,371.738C-116.499,374.855,-114.162,401.501,-114.162,401.501; M-48.252,427.436C-48.252,427.436,-48.525,394.167,-49.439,391.05C-51.032,385.614,-52.103,373.142,-65.404,371.663C-76.375,370.375,-81.412,376.69,-81.412,376.69; M-41.095,438.61C-41.095,438.61,-36.737,396.436,-37.239,393.168C-38.115,387.468,-37.566,375.539,-48.316,371.625C-51.75,370.375,-60.725,370.471,-60.725,370.471; M-19.595,447.61C-19.595,447.61,-8.576,418.422,-7.989,415.168C-7.125,410.375,-5.75,395.625,-16.816,389.125C-19.967,387.274,-29.725,387.471,-29.725,387.471; M-51.75,441C-51.75,441,-34.75,421.25,-13.875,419.625C6.167,418.065,19.375,427.625,16.5,440.375C12.739,457.056,6.875,458.75,6.875,458.75; M-51.75,441C-51.75,441,-34.75,421.25,-13.875,419.625C6.167,418.065,19.375,427.625,16.5,440.375C12.739,457.056,6.875,458.75,6.875,458.75" keyTimes="0; 0.454545; 0.46281; 0.479339; 0.487603; 0.495868; 0.504132; 0.520661; 0.53719; 0.553719; 0.561983; 0.578512; 0.595041; 1" keySplines="0 0 1 1; 0 0 1 1; 0 0 1 1; 0 0 1 1; 0 0 1 1; 0 0 1 1; 0 0 1 1; 0 0 1 1; 0 0 1 1; 0 0 1 1; 0 0 1 1; 0 0 1 1; 0 0 1 1" fill="freeze" /></path></g></g><g id="i28"><g transform="translate(361,336)"><animateTransform repeatCount="indefinite" type="translate" attributeName="transform" dur="4.033s" begin="0s" calcMode="spline" values="361 336; 361 336; 352.242 332.463; 337.03 326.492; 320.577 320.603; 303.846 315.506; 287.041 311.555; 270.264 309.069; 253.63 308.396; 237.358 309.922; 221.825 313.992; 207.547 320.752; 195 330; 180.796 323.693; 166.353 318.061; 151.723 313.265; 136.724 309.442; 121.548 306.905; 106.173 305.999; 90.836 307.231; 76.039 311.198; 62.626 318.444; 52 329; 63.062 322.082; 73.973 316.6; 85.238 312.54; 96.887 310.334; 108.729 310.589; 120.108 313.788; 130.326 319.836; 139 328; 149.343 321.499; 161.341 317.617; 174.082 316.104; 186.944 316.432; 199.547 318.105; 211.646 320.727; 223.05 323.988; 233.529 327.622; 243 331.5; 252.734 329.697; 263.017 328.88; 273.488 328.609; 284.078 328.726; 294.406 329.128; 304.523 329.744; 314.189 330.507; 323.225 331.352; 331.515 332.228; 338.999 333.094; 345.443 333.892; 350.877 334.6; 355.13 335.176; 358.291 335.616; 360.267 335.895; 361 336; 361 336" keyTimes="0; 0.520661; 0.528926; 0.53719; 0.545455; 0.553719; 0.561984; 0.570248; 0.578513; 0.586777; 0.595041; 0.603306; 0.61157; 0.619835; 0.628099; 0.636364; 0.644628; 0.652892; 0.661157; 0.669421; 0.677686; 0.68595; 0.694215; 0.702479; 0.710744; 0.719008; 0.727273; 0.735537; 0.743802; 0.752066; 0.760331; 0.768595; 0.776859; 0.785124; 0.793388; 0.801653; 0.809917; 0.818182; 0.826446; 0.834711; 0.842975; 0.85124; 0.859504; 0.867769; 0.876033; 0.884298; 0.892562; 0.900827; 0.909091; 0.917355; 0.92562; 0.933884; 0.942149; 0.950413; 0.958677; 0.966942; 1" keySplines="0 0 1 1; 0 0 1 1; 0 0 1 1; 0 0 1 1; 0 0 1 1; 0 0 1 1; 0 0 1 1; 0 0 1 1; 0 0 1 1; 0 0 1 1; 0 0 1 1; 0 0 1 1; 0 0 1 1; 0 0 1 1; 0 0 1 1; 0 0 1 1; 0 0 1 1; 0 0 1 1; 0 0 1 1; 0 0 1 1; 0 0 1 1; 0 0 1 1; 0 0 1 1; 0 0 1 1; 0 0 1 1; 0 0 1 1; 0 0 1 1; 0 0 1 1; 0 0 1 1; 0 0 1 1; 0 0 1 1; 0 0 1 1; 0 0 1 1; 0 0 1 1; 0 0 1 1; 0 0 1 1; 0 0 1 1; 0 0 1 1; 0 0 1 1; 0 0 1 1; 0 0 1 1; 0 0 1 1; 0 0 1 1; 0 0 1 1; 0 0 1 1; 0 0 1 1; 0 0 1 1; 0 0 1 1; 0 0 1 1; 0 0 1 1; 0 0 1 1; 0 0 1 1; 0 0 1 1; 0 0 1 1; 0 0 1 1; 0 0 1 1" fill="freeze" /><g transform="scale(1,1)"><animateTransform repeatCount="indefinite" type="scale" attributeName="transform" dur="4.033s" begin="0s" calcMode="spline" values="1 1; 1 1; 0.93 1.05; 1 1; 1 1; 0.95 1.03; 1 1; 1 1; 0.95 1.03; 1 1; 1 1" keyTimes="0; 0.520661; 0.545455; 0.570248; 0.61157; 0.636364; 0.661157; 0.694215; 0.719008; 0.743802; 1" keySplines="0 0 1 1; 0.333 0 0.667 1; 0.333 0 0.667 1; 0.333 0 0.667 1; 0.333 0 0.667 1; 0.333 0 0.667 1; 0.333 0 0.667 1; 0.333 0 0.667 1; 0.333 0 0.667 1; 0 0 1 1" fill="freeze" /><g transform="translate(168,-420)"><g id="i24" transform="matrix(1,0,0,1,-168,420)"><ellipse ry="51" rx="51" cy="0" cx="0" fill="#750827" /></g></g></g></g></g><g mask="url(#i1)" id="i29"><g transform="translate(549.75,307.25)"><animateTransform repeatCount="indefinite" type="translate" attributeName="transform" dur="4.033s" begin="0s" calcMode="spline" values="549.75 307.25; 549.75 307.25; 549.317 307.25; 547.681 307.25; 544.473 307.25; 538.877 307.25; 530.01 307.25; 520.232 307.25; 516.75 307.25; 520.275 307.25; 530.197 307.25; 539.049 307.25; 544.57 307.25; 547.72 307.25; 549.327 307.25; 549.75 307.25; 549.75 307.25; 549.75 307.25; 549.75 307.25; 549.75 307.25; 549.75 307.25; 549.317 307.25; 547.681 307.25; 544.473 307.25; 538.877 307.25; 530.01 307.25; 520.232 307.25; 516.75 307.25; 520.275 307.25; 530.197 307.25; 539.049 307.25; 544.57 307.25; 547.72 307.25; 549.327 307.25; 549.75 307.25; 549.75 307.25" keyTimes="0; 0.066116; 0.07438; 0.082645; 0.090909; 0.099174; 0.107438; 0.115703; 0.123967; 0.132231; 0.140496; 0.14876; 0.157025; 0.165289; 0.173554; 0.181818; 0.190083; 0.198347; 0.206612; 0.214876; 0.223141; 0.231405; 0.23967; 0.247934; 0.256199; 0.264463; 0.272727; 0.280992; 0.289256; 0.297521; 0.305785; 0.31405; 0.322314; 0.330579; 0.338843; 1" keySplines="0 0 1 1; 0 0 1 1; 0 0 1 1; 0 0 1 1; 0 0 1 1; 0 0 1 1; 0 0 1 1; 0 0 1 1; 0 0 1 1; 0 0 1 1; 0 0 1 1; 0 0 1 1; 0 0 1 1; 0 0 1 1; 0 0 1 1; 0 0 1 1; 0 0 1 1; 0 0 1 1; 0 0 1 1; 0 0 1 1; 0 0 1 1; 0 0 1 1; 0 0 1 1; 0 0 1 1; 0 0 1 1; 0 0 1 1; 0 0 1 1; 0 0 1 1; 0 0 1 1; 0 0 1 1; 0 0 1 1; 0 0 1 1; 0 0 1 1; 0 0 1 1; 0 0 1 1" fill="freeze" /><g transform="scale(1,1) translate(17.75,-396.25)"><g id="i30" transform="matrix(1,0,0,1,-17.75,396.25)"><rect height="107.5" width="102.5" y="-53.75" x="-51.25" stroke-width="1.5" stroke-opacity="0.5" stroke="#363636" fill="#ffc795" /></g></g></g></g><g display="none" transform="matrix(1,0,0,1,530,-84)" id="i2"><g id="i2" transform="matrix(1,0,0,1,-65.5,385)"><path fill="#fefefe" d="M0,-32.25C17.673,-32.25,30.75,-17.423,30.75,0.25C30.75,17.923,17.673,32.75,0,32.75C-17.673,32.75,-28.75,16.923,-28.75,-0.75C-28.75,-18.423,-17.673,-32.25,0,-32.25Z" /></g></g><g mask="url(#i4)" id="i31"><g transform="translate(380.75,307.25)"><animateTransform repeatCount="indefinite" type="translate" attributeName="transform" dur="4.033s" begin="0s" calcMode="spline" values="380.75 307.25; 380.75 307.25; 381.17 307.25; 382.757 307.25; 385.867 307.25; 391.294 307.25; 399.892 307.25; 409.374 307.25; 412.75 307.25; 409.331 307.25; 399.71 307.25; 391.127 307.25; 385.773 307.25; 382.719 307.25; 381.161 307.25; 380.75 307.25; 380.75 307.25; 380.75 307.25; 380.75 307.25; 380.75 307.25; 380.75 307.25; 381.17 307.25; 382.757 307.25; 385.867 307.25; 391.294 307.25; 399.892 307.25; 409.374 307.25; 412.75 307.25; 409.331 307.25; 399.71 307.25; 391.127 307.25; 385.773 307.25; 382.719 307.25; 381.161 307.25; 380.75 307.25; 380.75 307.25" keyTimes="0; 0.066116; 0.07438; 0.082645; 0.090909; 0.099174; 0.107438; 0.115703; 0.123967; 0.132231; 0.140496; 0.14876; 0.157025; 0.165289; 0.173554; 0.181818; 0.190083; 0.198347; 0.206612; 0.214876; 0.223141; 0.231405; 0.23967; 0.247934; 0.256199; 0.264463; 0.272727; 0.280992; 0.289256; 0.297521; 0.305785; 0.31405; 0.322314; 0.330579; 0.338843; 1" keySplines="0 0 1 1; 0 0 1 1; 0 0 1 1; 0 0 1 1; 0 0 1 1; 0 0 1 1; 0 0 1 1; 0 0 1 1; 0 0 1 1; 0 0 1 1; 0 0 1 1; 0 0 1 1; 0 0 1 1; 0 0 1 1; 0 0 1 1; 0 0 1 1; 0 0 1 1; 0 0 1 1; 0 0 1 1; 0 0 1 1; 0 0 1 1; 0 0 1 1; 0 0 1 1; 0 0 1 1; 0 0 1 1; 0 0 1 1; 0 0 1 1; 0 0 1 1; 0 0 1 1; 0 0 1 1; 0 0 1 1; 0 0 1 1; 0 0 1 1; 0 0 1 1; 0 0 1 1" fill="freeze" /><g transform="scale(1,1) translate(17.75,-396.25)"><g id="i30" transform="matrix(1,0,0,1,-17.75,396.25)"><rect height="107.5" width="102.5" y="-53.75" x="-51.25" stroke-width="1.5" stroke-opacity="0.5" stroke="#363636" fill="#ffc795" /></g></g></g></g><g display="none" transform="matrix(1,0,0,1,530,-84)" id="i32"><g id="i2" transform="matrix(1,0,0,1,-65.5,385)"><path fill="#fefefe" d="M0,-32.25C17.673,-32.25,30.75,-17.423,30.75,0.25C30.75,17.923,17.673,32.75,0,32.75C-17.673,32.75,-28.75,16.923,-28.75,-0.75C-28.75,-18.423,-17.673,-32.25,0,-32.25Z" /></g></g><g mask="url(#i6)" transform="matrix(1,0,0,1,415.25,152.25)" id="i33"><g id="i34"><g transform="translate(134.5,53)"><animateTransform repeatCount="indefinite" type="translate" attributeName="transform" dur="4.033s" begin="0s" calcMode="spline" values="134.5 53; 134.5 53; 134.067 53; 132.431 53; 129.223 53; 123.627 53; 114.76 53; 104.982 53; 101.5 53; 105.025 53; 114.947 53; 123.799 53; 129.32 53; 132.47 53; 134.077 53; 134.5 53; 134.5 53; 134.5 53; 134.5 53; 134.5 53; 134.5 53; 134.067 53; 132.431 53; 129.223 53; 123.627 53; 114.76 53; 104.982 53; 101.5 53; 105.025 53; 114.947 53; 123.799 53; 129.32 53; 132.47 53; 134.077 53; 134.5 53; 134.5 53" keyTimes="0; 0.066116; 0.07438; 0.082645; 0.090909; 0.099174; 0.107438; 0.115703; 0.123967; 0.132231; 0.140496; 0.14876; 0.157025; 0.165289; 0.173554; 0.181818; 0.190083; 0.198347; 0.206612; 0.214876; 0.223141; 0.231405; 0.23967; 0.247934; 0.256199; 0.264463; 0.272727; 0.280992; 0.289256; 0.297521; 0.305785; 0.31405; 0.322314; 0.330579; 0.338843; 1" keySplines="0 0 1 1; 0 0 1 1; 0 0 1 1; 0 0 1 1; 0 0 1 1; 0 0 1 1; 0 0 1 1; 0 0 1 1; 0 0 1 1; 0 0 1 1; 0 0 1 1; 0 0 1 1; 0 0 1 1; 0 0 1 1; 0 0 1 1; 0 0 1 1; 0 0 1 1; 0 0 1 1; 0 0 1 1; 0 0 1 1; 0 0 1 1; 0 0 1 1; 0 0 1 1; 0 0 1 1; 0 0 1 1; 0 0 1 1; 0 0 1 1; 0 0 1 1; 0 0 1 1; 0 0 1 1; 0 0 1 1; 0 0 1 1; 0 0 1 1; 0 0 1 1; 0 0 1 1" fill="freeze" /><g transform="scale(1,1) translate(17.75,-396.25)"><g id="i30" transform="matrix(1,0,0,1,-17.75,396.25)"><rect height="107.5" width="102.5" y="-53.75" x="-51.25" stroke-width="1.5" stroke-opacity="0.5" stroke="#363636" fill="#ffc795" /></g></g></g></g></g><g display="none" transform="matrix(1,0,0,1,415.25,152.25)" id="i33"><g transform="matrix(1,0,0,1,114.75,-338.25)" id="i7"><g id="i2" transform="matrix(1,0,0,1,-65.5,385)"><path fill="#fefefe" d="M0,-32.25C17.673,-32.25,30.75,-17.423,30.75,0.25C30.75,17.923,17.673,32.75,0,32.75C-17.673,32.75,-28.75,16.923,-28.75,-0.75C-28.75,-18.423,-17.673,-32.25,0,-32.25Z" /></g></g></g><g mask="url(#i9)" transform="matrix(1,0,0,1,415.25,152.25)" id="i33"><g id="i35"><g transform="translate(-34.5,53)"><animateTransform repeatCount="indefinite" type="translate" attributeName="transform" dur="4.033s" begin="0s" calcMode="spline" values="-34.5 53; -34.5 53; -2.5 53; -34.5 53; -34.5 53; -2.5 53; -34.5 53; -34.5 53" keyTimes="0; 0.066116; 0.123967; 0.181818; 0.223141; 0.280992; 0.338843; 1" keySplines="0 0 1 1; 0.728 0 0.72 1; 0.28 0 0.264 1; 0 0 1 1; 0.728 0 0.72 1; 0.28 0 0.264 1; 0 0 1 1" fill="freeze" /><g transform="scale(1,1) translate(17.75,-396.25)"><g id="i30" transform="matrix(1,0,0,1,-17.75,396.25)"><rect height="107.5" width="102.5" y="-53.75" x="-51.25" stroke-width="1.5" stroke-opacity="0.5" stroke="#363636" fill="#ffc795" /></g></g></g></g></g><g display="none" transform="matrix(1,0,0,1,415.25,152.25)" id="i33"><g transform="matrix(1,0,0,1,114.75,-338.25)" id="i10"><g id="i2" transform="matrix(1,0,0,1,-65.5,385)"><path fill="#fefefe" d="M0,-32.25C17.673,-32.25,30.75,-17.423,30.75,0.25C30.75,17.923,17.673,32.75,0,32.75C-17.673,32.75,-28.75,16.923,-28.75,-0.75C-28.75,-18.423,-17.673,-32.25,0,-32.25Z" /></g></g></g><g transform="matrix(1,0,0,1,415.25,152.25)" opacity="0" id="i33" /></svg>
